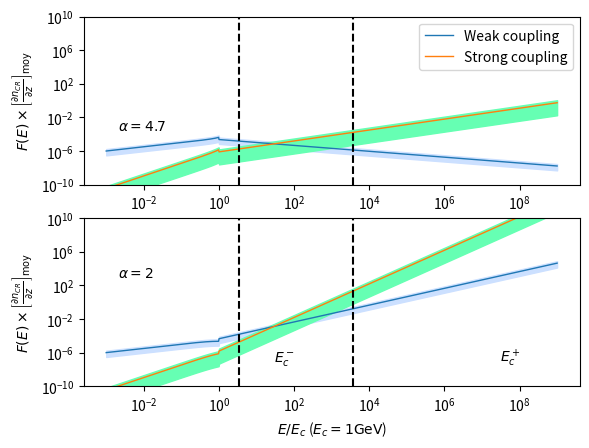

Source code (Python):
#!/usr/bin/env python2
# -*- coding: utf-8 -*-
"""
Created on Wed Mar 22 11:06:17 2017

[redacted]
"""

import numpy as np 
import matplotlib.pyplot as plt 

def moy(a,b) : 
    return (a+b)*0.5

###############################################################################
#              VALEURS NUMERIQUES                                             #
###############################################################################
# Abondances et taux d'ionisation #
###################################
a = 1.60e-12 #  1 eV en Erg

molecular_medium = 1 # Le milieu est-il moléculaire ? 

e = 4.8032e-10 #Statcoulomb
T_min = 30 #Kelvin
T_max = 100 #Kelvin
T = 0.5*(T_min + T_max)
rHHe = 0.07 # Rapport d'abondance entre He et H
i = 12 #Masse de l'ion dominant normlisée par m_p
n = 1 + 4*rHHe #Masse du neutre dominant normalisée par m_p
m_p = 1.67e-24 #Grammes
nH_min = 100 #cm^-3
nH_max = 500 #cm^-3
fion_min = 5e-4 #
fion_max = 5e-4  #
nH_m = moy(nH_min, nH_max)
if (nH_m < 300) : 
    B_min = 6e-6
    B_max = 6e-6
    B = 6e-6
elif (nH_m >= 300) : 
    B_min = 10e-6*(nH_min/300.)**(0.65)
    B_max = 10e-6*(nH_max/300.)**(0.65)
    B = moy(B_min, B_max)

nn_min = (1-fion_max)*nH_min
nn_max = (1-fion_min)*nH_max

ni_min = fion_min*nH_min
ni_max = fion_max*nH_max

# Calcul de la fraction de neutres xi_n
rhon_min = n*m_p*nn_min
rhon_max = n*m_p*nn_max
rhoi_min = i*m_p*ni_min
rhoi_max = i*m_p*ni_max
X_min = rhon_min / (rhon_min + rhoi_max)
X_max = rhon_max / (rhon_max + rhoi_min)

#################################################
# Fréquences de collision et vitesses de Alfven #
#################################################
# Fréquences de collision
if (molecular_medium == 1) : 
    nuin_min = (2.1e-9)*nn_min
    nuin_max = (2.1e-9)*nn_max
    nuni_min = (2.1e-9)*ni_min
    nuni_max = (2.1e-9)*ni_max
elif ( molecular_medium == 0 and T <= 100) : 
    nuin_min = (1.6e-9)*nn_min
    nuin_max = (1.6e-9)*nn_max
    nuni_min = (1.6e-9)*ni_min
    nuni_max = (1.6e-9)*ni_max 
elif (molecular_medium == 0 and T >= 140) : 
    nuin_min = (1.4e-9)*np.sqrt(T/100.)*nn_min
    nuin_max = (1.4e-9)*np.sqrt(T/100.)*nn_max
    nuni_min = (1.4e-9)*np.sqrt(T/100.)*ni_min
    nuni_max = (1.4e-9)*np.sqrt(T/100.)*ni_max     
    
# Vitesse d'Alfvén totale
V_Amin = B_min/np.sqrt(4*np.pi*(rhon_max + rhoi_max))
V_Amax = B_max/np.sqrt(4*np.pi*(rhon_min + rhoi_min))

# Vitesse d'Alfven des ions uniquement 
V_Aimin = B_min/np.sqrt(4*np.pi*(rhoi_max))
V_Aimax = B_min/np.sqrt(4*np.pi*(rhoi_min))

###################################################
# Taux d'amortissement par collision ions-neutres #
###################################################

# Taux d'amortissement en régime fortement couplé (ici divisé par k^2)
Gsin_min =  (X_min*(V_Amin)**2)/(2*nuni_max)
Gsin_max =  (X_max*(V_Amax)**2)/(2*nuni_min)

# Taux d'amortissement en régime faiblement couplé 
Gwin_min = nuin_min/2
Gwin_max = nuin_max/2

##################################################
# Calcul des coefficients C_i                    #
##################################################
# En couplage fort
Cs_min = np.sqrt((2*e*np.pi*V_Amin)/(B_max*Gsin_max))
Cs_max = np.sqrt((2*e*np.pi*V_Amax)/(B_min*Gsin_min))
Cs_m = moy(Cs_min, Cs_max)
# En couplage faible 
Cw_min = np.sqrt((2*e*np.pi*V_Aimin)/(B_max*Gwin_max))
Cw_max = np.sqrt((2*e*np.pi*V_Aimax)/(B_min*Gwin_min))
Cw_m = moy(Cw_min, Cw_max)

##################################################
# Intervalle de non-validité de l'approximation  #
# de faible amortissement                        #
##################################################

kdecnislab_min = nuni_min/V_Amax
kdecnislab_max = nuni_max/V_Amin

kdecinslab_min = nuin_min/V_Aimax
kdecinslab_max = nuin_max/V_Aimin

kcpslab_min = (2/X_max)*kdecnislab_min
kcpslab_max = (2/X_min)*kdecnislab_max
kcpslab_moy = 0.5*(kcpslab_min+kcpslab_max)
E_cm = e*B/(kcpslab_min)

kcmslab_min = kdecinslab_min/2
kcmslab_max = kdecinslab_max/2
kcmslab_moy = 0.5*(kcmslab_min + kcmslab_max)
E_cp = e*B/(kcmslab_max)

##################################################
# Energies de coupure de la loi de puissance     #
##################################################
E_c = a*1e9 #erg  Energie de coupure du spectre d'une espece. a*E ou E est en eV : ici 1GeV
k_c = e*B/E_c #cm^-1 






# Couplage Fort ! 
def F_WNM(E_norm, Cw_m, alpha) : 
    if (E_norm**(-1) <= 1.0) : 
        return Cw_m*(2*E_c/(e*B*(alpha - 1)))**0.5*E_norm**(-(alpha-4.)/2.)
    elif (E_norm**(-1) > 1.0) : 
        return Cw_m*(E_c/(e*B))**0.5*E_norm**(0.5)*(1-(alpha-3.)/(alpha-1.)*E_norm**(2.))**(-0.5)
# Couplage faible ! 

def f_WNM(E_norm, Cs_m , alpha) : 
    if (E_norm**(-1) <= 1.0) : 
        return Cs_m*(E_c/(e*B))**(3/2.)*(2/(alpha - 1))**0.5*E_norm**(-(alpha - 6)/2.)
    elif (E_norm**(-1) > 1.0) : 
        return Cs_m*(E_c/(e*B))**1.5*E_norm**(1.5)*(1-(alpha-3.)/(alpha-1.)*E_norm**(2.))**(-0.5)  
        

grad_moy = 1e-15 #Valeur moyenne du gradient de CRs  
e_norm = np.logspace(-3, 9, 1000) 
F_wnm1inf = np.zeros(len(e_norm))
F_wnm1 = np.zeros(len(e_norm))
F_wnm1sup = np.zeros(len(e_norm))
f_wnm1inf = np.zeros(len(e_norm))
f_wnm1 = np.zeros(len(e_norm))
f_wnm1sup = np.zeros(len(e_norm))
F_wnm2inf = np.zeros(len(e_norm))
F_wnm2 = np.zeros(len(e_norm))
F_wnm2sup = np.zeros(len(e_norm))
f_wnm2inf = np.zeros(len(e_norm))
f_wnm2 = np.zeros(len(e_norm))
f_wnm2sup = np.zeros(len(e_norm))
for i in range(len(e_norm)) : 
    F_wnm1inf[i] = grad_moy*F_WNM(e_norm[i],Cw_min, alpha = 2.0)
    F_wnm1[i] = grad_moy*F_WNM(e_norm[i],Cw_m, alpha = 2.0)
    F_wnm1sup[i] = grad_moy*F_WNM(e_norm[i],Cw_max, alpha = 2.0)
    f_wnm1inf[i] = grad_moy*f_WNM(e_norm[i],Cs_min, alpha = 2.0)
    f_wnm1[i] = grad_moy*f_WNM(e_norm[i],Cs_m, alpha = 2.0)
    f_wnm1sup[i] = grad_moy*f_WNM(e_norm[i],Cs_max, alpha = 2.0)
    F_wnm2inf[i] = grad_moy*F_WNM(e_norm[i],Cw_min, alpha = 4.7)
    F_wnm2[i] = grad_moy*F_WNM(e_norm[i],Cw_m, alpha = 4.7)
    F_wnm2sup[i] = grad_moy*F_WNM(e_norm[i],Cw_max, alpha = 4.7)
    f_wnm2inf[i] = grad_moy*f_WNM(e_norm[i],Cs_min, alpha = 4.7)
    f_wnm2[i] = grad_moy*f_WNM(e_norm[i],Cs_m, alpha = 4.7)
    f_wnm2sup[i] = grad_moy*f_WNM(e_norm[i],Cs_max, alpha = 4.7)

fig = plt.figure(1)

plt.subplot(212)    
#plt.figure(figsize=(9, 6))
plt.annotate('$\\alpha =2$', xy=(2e-3, 1e18*grad_moy), xytext=(2e-3, 1e18*grad_moy))
plt.annotate('$E^+_{c}$', xy=(3e7, 1e8*grad_moy), xytext=(3e7, 1e8*grad_moy))
plt.annotate('$E^-_{c}$', xy=(3e1, 1e8*grad_moy), xytext=(3e1,1e8*grad_moy))
plt.loglog(e_norm, F_wnm1, label='Weak coupling', lw = 1)
plt.loglog(e_norm, f_wnm1, label='Strong coupling', lw = 1)
plt.fill_between(e_norm, F_wnm1sup, F_wnm1inf, facecolor='#cce0ff',edgecolor='#cce0ff', interpolate=True)
plt.fill_between(e_norm, f_wnm1sup, f_wnm1inf, facecolor='#66ffb3',edgecolor='#66ffb3', interpolate=True)
#interval = [1.65e2, 5.54e3] #Valeurs normalisées des énergies par E_c = 1GeV
interval = [E_cm/E_c, E_cp/E_c]
for xc in interval : 
    plt.axvline(x=xc, color='k', linestyle='--')
plt.ylabel('$F(E)\\times \\left[\\frac{\\partial n_{CR}}{ \\partial z}\\right]_\\mathrm{moy}$')
plt.xlabel('$E/E_c$ ($E_c=1 \\mathrm{GeV}$)')
plt.ylim(1e-10, 1e10)

plt.subplot(211)
plt.annotate('$\\alpha=4.7$', xy=(2e-3, 3e11*grad_moy), xytext=(2e-3, 3e11*grad_moy))
plt.loglog(e_norm, F_wnm2, label='Weak coupling', lw = 1)
plt.loglog(e_norm, f_wnm2, label='Strong coupling', lw = 1)
plt.fill_between(e_norm, F_wnm2sup, F_wnm2inf, facecolor='#cce0ff',edgecolor='#cce0ff', interpolate=True)
plt.fill_between(e_norm, f_wnm2sup, f_wnm2inf, facecolor='#66ffb3',edgecolor='#66ffb3', interpolate=True)
for xc in interval : 
    plt.axvline(x=xc, color='k', linestyle='--')
plt.ylabel('$F(E)\\times \\left[\\frac{\\partial n_{CR}}{ \\partial z}\\right]_\\mathrm{moy}$')
plt.ylim(1e-10, 1e10)
#plt.xlabel('$k/k_c$')

plt.legend(loc='best')
plt.show()
fig.savefig("diffusemm_f(E_1GeV).pdf")